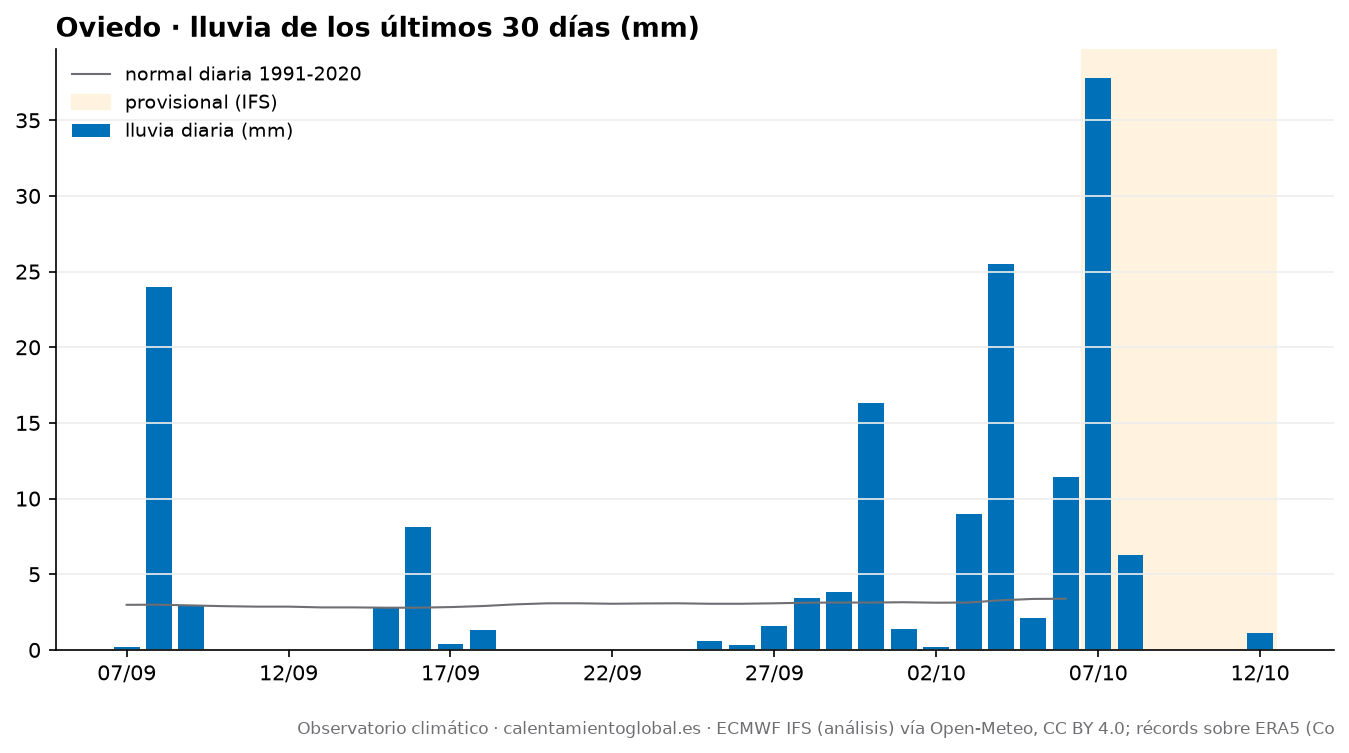

The table this chart was drawn from, first rows:
fecha, tmax, tmax_normal, tmin, tmin_normal, lluvia_mm, lluvia_normal_mm
2026-09-07, 27.2, 23.3, 18.9, 14.5, 0.2, 2.98
2026-09-08, 24.3, 23.3, 16.2, 14.5, 24.0, 2.99
2026-09-09, 19.8, 23.3, 12.0, 14.4, 3.0, 2.94
2026-09-10, 24.0, 23.1, 10.2, 14.4, 0.0, 2.89
2026-09-11, 24.1, 22.9, 13.0, 14.3, 0.0, 2.86
2026-09-12, 25.2, 22.8, 13.4, 14.2, 0.0, 2.86
2026-09-13, 28.2, 22.8, 12.7, 14.1, 0.0, 2.81
2026-09-14, 30.6, 22.7, 13.9, 14.0, 0.0, 2.81
2026-09-15, 23.5, 22.6, 17.6, 14.0, 2.8, 2.79
2026-09-16, 18.7, 22.5, 14.5, 13.9, 8.1, 2.79
2026-09-17, 18.9, 22.3, 9.9, 13.8, 0.4, 2.83
2026-09-18, 20.6, 22.1, 12.4, 13.7, 1.3, 2.9
2026-09-19, 25.0, 21.9, 10.5, 13.4, 0.0, 3.01
2026-09-20, 25.2, 21.9, 11.9, 13.3, 0.0, 3.08
2026-09-21, 26.6, 21.8, 13.8, 13.2, 0.0, 3.08
2026-09-22, 26.2, 21.8, 12.2, 13.2, 0.0, 3.05
2026-09-23, 25.2, 21.8, 13.7, 13.2, 0.0, 3.07
2026-09-24, 29.5, 21.7, 12.1, 13.2, 0.0, 3.08
2026-09-25, 23.3, 21.6, 13.6, 13.1, 0.6, 3.05
2026-09-26, 24.5, 21.5, 13.6, 13.0, 0.3, 3.05
2026-09-27, 24.2, 21.5, 15.5, 13.0, 1.6, 3.08
2026-09-28, 23.9, 21.3, 15.7, 12.9, 3.4, 3.12
2026-09-29, 24.2, 21.1, 16.4, 12.8, 3.8, 3.13
2026-09-30, 21.6, 21.0, 15.5, 12.6, 16.3, 3.13
2026-10-01, 18.5, 20.9, 12.4, 12.5, 1.4, 3.15
2026-10-02, 22.9, 20.9, 11.7, 12.4, 0.2, 3.12
2026-10-03, 20.2, 20.9, 17.7, 12.4, 9.0, 3.13
2026-10-04, 20.6, 20.8, 16.2, 12.4, 25.5, 3.28
2026-10-05, 23.5, 20.7, 16.0, 12.4, 2.1, 3.37
2026-10-06, 21.0, 20.5, 15.2, 12.4, 11.4, 3.38
2026-10-07, 15.3, , 13.3, , 37.8, 
2026-10-08, 15.6, , 10.9, , 6.3, 
2026-10-09, 17.7, , 8.3, , 0.0, 
2026-10-10, 19.2, , 8.1, , 0.0, 
2026-10-11, 21.4, , 12.4, , 0.0, 
2026-10-12, 21.1, , 15.5, , 1.1, 
